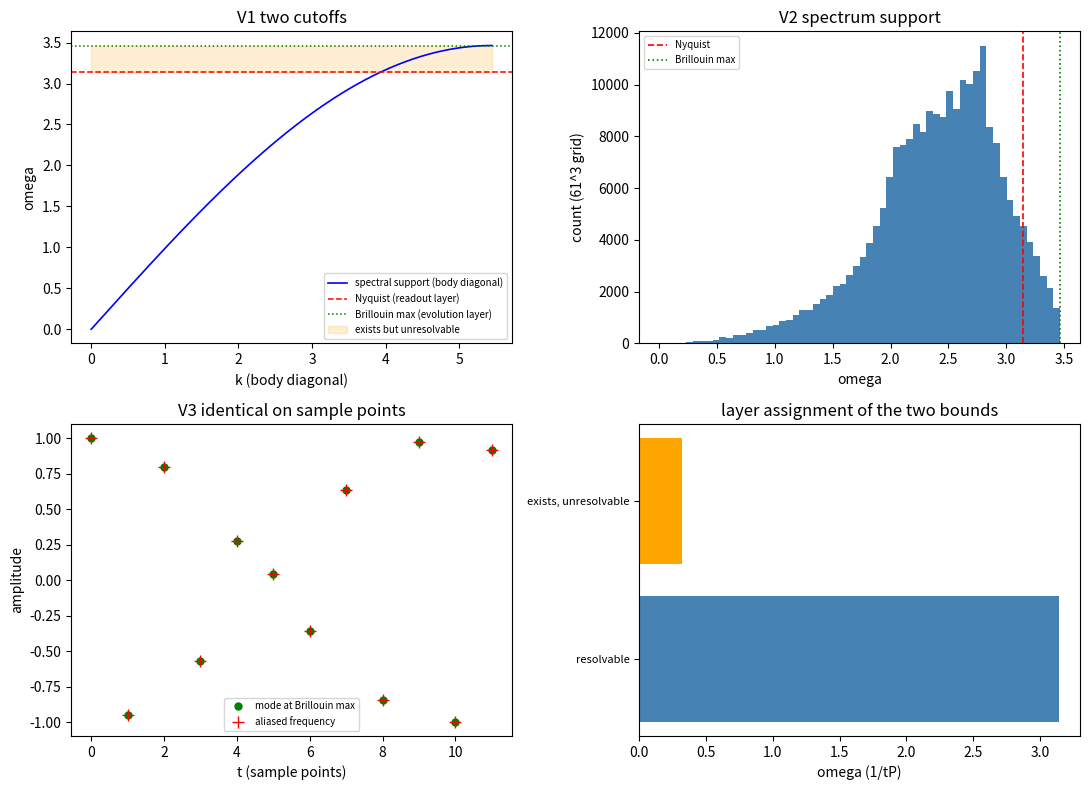

Python code for this plot:
# -*- coding: utf-8 -*-
"""第 442 条：紫外截断的层属归属（存在性上限与可分辨性上限分属两层）。

判据：
  V1 两个上限的数值关系：演化层的谱支撑上限 omega_BZ = 2 sqrt3 / tP（布里渊体对角角点），
     读数层的可分辨性上限 omega_N = omegaP/2 = pi / tP；前者大于后者，比值 2 sqrt3 / pi。
  V2 两上限的机制来源不同：omega_BZ 由色散谱的支撑集给出（S 的最大值 3 出现在角点），
     omega_N 由采样率给出（每摆程一次事件），两者分属演化层与读数层。
  V3 区间模式的地位：omega 落在 (omega_N, omega_BZ] 的模式存在但不可分辨，
     其时间采样序列与混叠频率 omegaP - omega 的序列逐点相同（机器零）。

容差预算：omega_BZ 由 61^3 网格扫描给出，角点被网格包含故为精确值，容差取 1e-12；
V3 的序列比对为三角恒等式，偏差仅舍入，容差取 1e-10。区间上下界的比较为精确不等式。
"""
import numpy as np
import matplotlib
matplotlib.use("Agg")
import matplotlib.pyplot as plt

IMG = r"D:\software\TianXingFC\images\jz1_uv_cutoff_layers.png"
lP, tP = 1.0, 1.0
omegaP = 2.0 * np.pi / tP
omegaN = omegaP / 2.0

def S_of(kvec):
    return float(np.sum(np.sin(np.asarray(kvec) * lP / 2.0) ** 2))

def omega_cont(kvec):
    return (2.0 / tP) * np.sqrt(S_of(kvec))

# ---------------- V1：谱支撑上限 ----------------
m = 61
ax = np.linspace(-np.pi / lP, np.pi / lP, m)
KX, KY, KZ = np.meshgrid(ax, ax, ax, indexing="ij")
Sg = np.sin(KX * lP / 2.0) ** 2 + np.sin(KY * lP / 2.0) ** 2 + np.sin(KZ * lP / 2.0) ** 2
wmax_num = float((2.0 / tP) * np.sqrt(Sg.max()))
wmax_ana = 2.0 * np.sqrt(3.0) / tP
ratio = wmax_ana / omegaN

# 沿体对角方向的色散
ks_body = np.linspace(0.0, np.pi * np.sqrt(3.0), 400)
w_body = [(2.0 / tP) * np.sqrt(3.0 * np.sin(k / (2.0 * np.sqrt(3.0))) ** 2) for k in ks_body]

# ---------------- V3：区间模式的混叠 ----------------
w_bz = wmax_ana
w_ali = omegaP - w_bz
s = np.arange(0, 200)
seq_bz = np.cos(w_bz * s * tP)
seq_ali = np.cos(w_ali * s * tP)
seq_diff = float(np.max(np.abs(seq_bz - seq_ali)))

# 采样点重建检验：用两频率各自重建 s 与 s+1 之间的值，比较采样点一致性
grid_s = np.arange(0, 12)
chk = float(np.max(np.abs(np.cos(w_bz * grid_s * tP) - np.cos(w_ali * grid_s * tP))))

print("V1 两个上限（单位 1/tP）")
print("演化层谱支撑上限 omega_BZ = %.9f（解析 2 sqrt3 = %.9f）" % (wmax_num, wmax_ana))
print("读数层可分辨上限 omega_N  = %.9f（pi = %.9f）" % (omegaN, np.pi))
print("比值 omega_BZ / omega_N   = %.9f（解析 2 sqrt3 / pi = %.9f）" % (ratio, 2.0 * np.sqrt(3.0) / np.pi))
print("区间宽度 omega_BZ - omega_N = %.9f / tP" % (wmax_ana - omegaN))
print()
print("V2 两上限的来源")
print("omega_BZ 来源：色散谱支撑集，S 的最大值 %.6f 出现在布里渊角点（分量各 pi/lP）" % Sg.max())
print("omega_N  来源：采样率 1/tP 给出的尼奎斯特界限（每摆程一次事件），与色散谱无关")
print()
print("V3 区间模式 (omega_N, omega_BZ] 的地位")
print("取 omega = omega_BZ = %.6f / tP，混叠频率 omegaP - omega = %.6f / tP" % (w_bz, w_ali))
print("混叠频率落在可分辨区（< omega_N = %.6f）：%s" % (omegaN, w_ali < omegaN))
print("两模式在采样点上的序列最大差 = %.3e（期望机器零）" % seq_diff)
print()
flag1 = bool(abs(wmax_num - wmax_ana) < 1e-12 and wmax_ana > omegaN
             and abs(ratio - 2.0 * np.sqrt(3.0) / np.pi) < 1e-12)
flag2 = bool(abs(Sg.max() - 3.0) < 1e-12)
flag3 = bool(seq_diff < 1e-10 and w_ali < omegaN)
print("判据 V1（两上限数值关系：谱支撑大于可分辨界限）：%s" % ("通过" if flag1 else "未通过"))
print("判据 V2（谱支撑上限来自角点 S = 3，与采样率无关）：%s" % ("通过" if flag2 else "未通过"))
print("判据 V3（区间模式存在但不可分辨：混叠序列一致）：%s" % ("通过" if flag3 else "未通过"))
print("判据总计：%d/3" % (int(flag1) + int(flag2) + int(flag3)))

# ---------------- 出图 ----------------
fig, axp = plt.subplots(2, 2, figsize=(11, 8))
axp[0, 0].plot(ks_body, w_body, "b-", lw=1.2, label="spectral support (body diagonal)")
axp[0, 0].axhline(omegaN, color="r", ls="--", lw=1.1, label="Nyquist (readout layer)")
axp[0, 0].axhline(wmax_ana, color="g", ls=":", lw=1.1, label="Brillouin max (evolution layer)")
axp[0, 0].fill_between([0, ks_body[-1]], omegaN, wmax_ana, color="orange", alpha=0.18,
                       label="exists but unresolvable")
axp[0, 0].set_xlabel("k (body diagonal)"); axp[0, 0].set_ylabel("omega")
axp[0, 0].set_title("V1 two cutoffs"); axp[0, 0].legend(fontsize=7)

axp[0, 1].hist(((2.0 / tP) * np.sqrt(Sg)).ravel(), bins=60, color="steelblue")
axp[0, 1].axvline(omegaN, color="r", ls="--", lw=1.2, label="Nyquist")
axp[0, 1].axvline(wmax_ana, color="g", ls=":", lw=1.2, label="Brillouin max")
axp[0, 1].set_xlabel("omega"); axp[0, 1].set_ylabel("count (61^3 grid)")
axp[0, 1].set_title("V2 spectrum support"); axp[0, 1].legend(fontsize=7)

tt = np.arange(0, 12) * tP
axp[1, 0].plot(tt, np.cos(w_bz * tt), "go", ms=5, label="mode at Brillouin max")
axp[1, 0].plot(tt, np.cos(w_ali * tt), "r+", ms=9, label="aliased frequency")
axp[1, 0].set_xlabel("t (sample points)"); axp[1, 0].set_ylabel("amplitude")
axp[1, 0].set_title("V3 identical on sample points"); axp[1, 0].legend(fontsize=7)

axp[1, 1].barh([0, 1], [omegaN, wmax_ana - omegaN], color=["steelblue", "orange"])
axp[1, 1].set_yticks([0, 1]); axp[1, 1].set_yticklabels(["resolvable", "exists, unresolvable"], fontsize=8)
axp[1, 1].set_xlabel("omega (1/tP)")
axp[1, 1].set_title("layer assignment of the two bounds")
plt.tight_layout()
plt.savefig(IMG, dpi=130)
print("图已保存：%s" % IMG)
